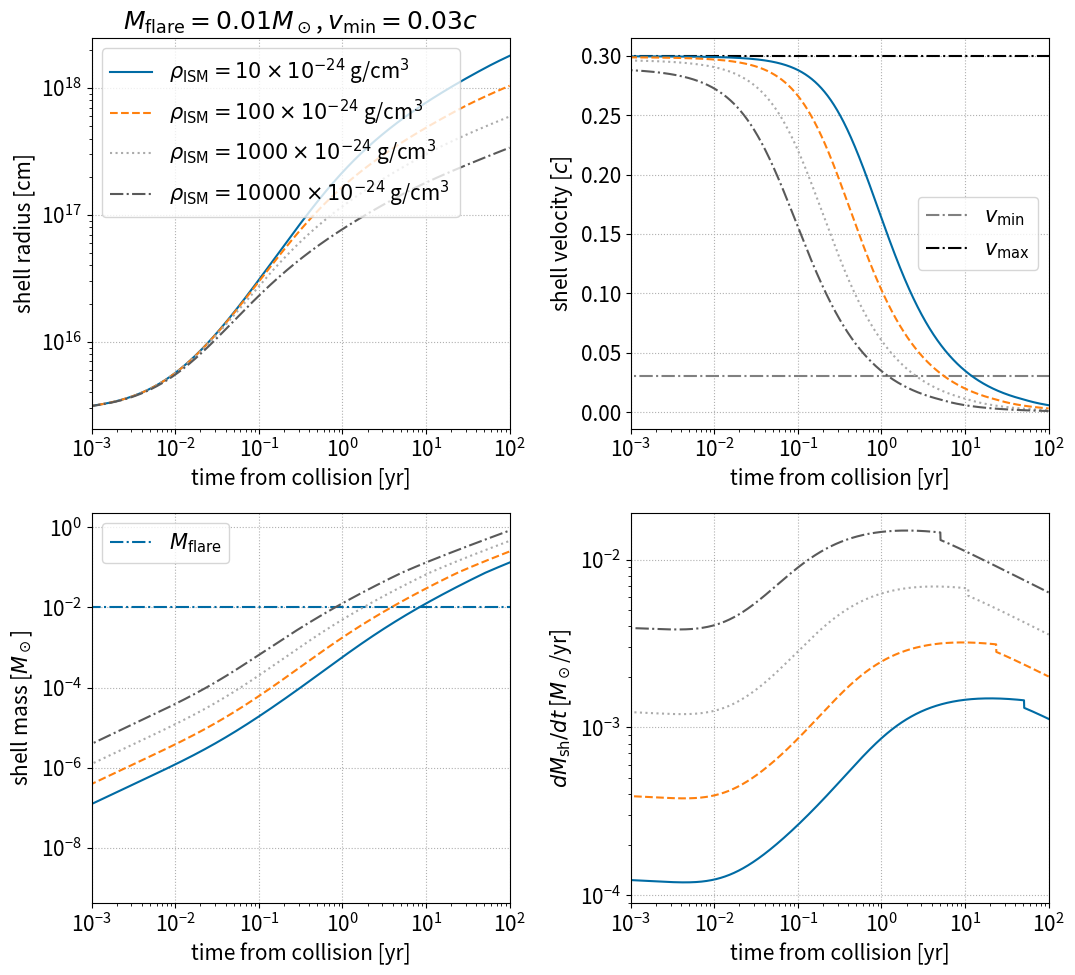
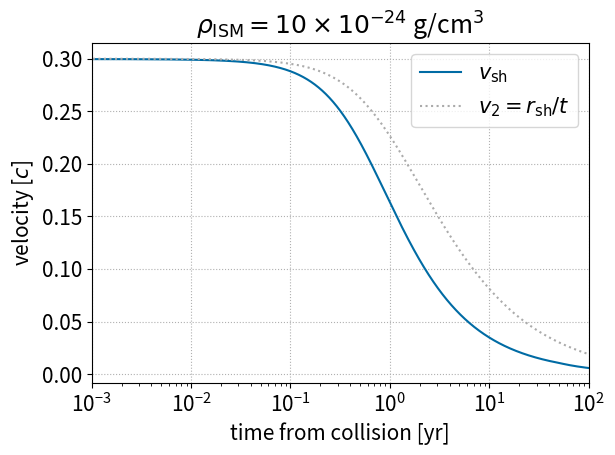
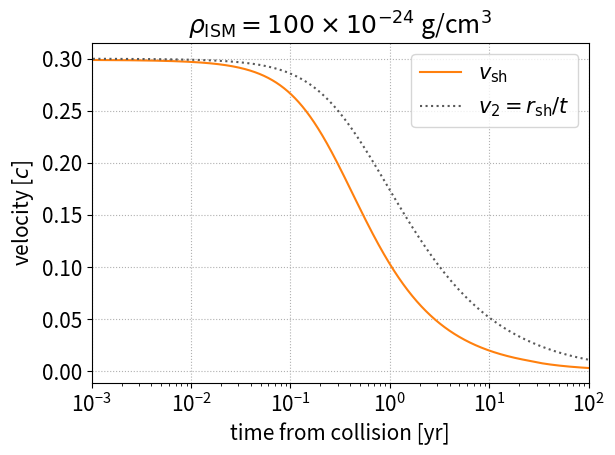
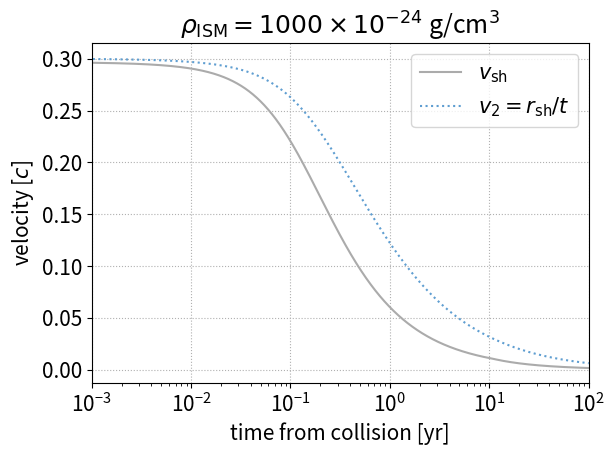
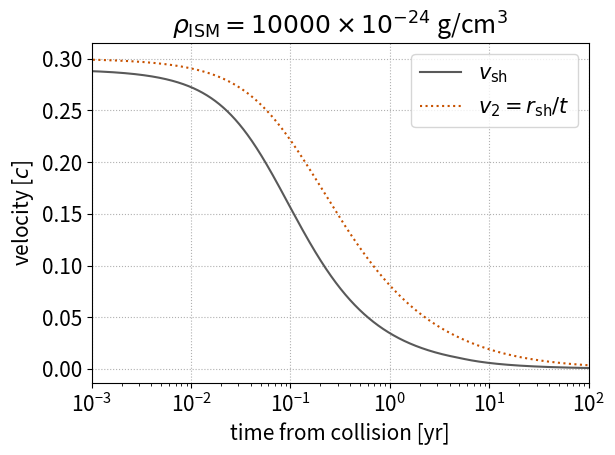

The script that saved these images, in order:
import math
import numpy as np
from matplotlib import pyplot as plt
try:
	from scipy.integrate import simpson
except:
	from scipy.integrate import simps as simpson
plt.style.use('tableau-colorblind10')
# color arrays for plotting
color_array = plt.rcParams['axes.prop_cycle'].by_key()['color']

# constants
c = 2.9989e10
Msun = 1.989e33
yr_to_sec = 3.156e7

# model parameters
# current assumption is that the two flares are identical
p = 0.5
v_max = 0.3 * c
v_min = 0.03 * c
M_flare = 1e-2 * Msun

# deltat_arr = np.array([0.1, 0.3, 1.]) * yr_to_sec # vary delta_t
# deltat_arr = np.array([1.]) * yr_to_sec # vary delta_t
rho_ism_arr = np.array([10,100,1e3,1e4])*1e-24 # g/cm^3
#np.array([1,10,100])* 1e-24 # g/cm^3

# flare density profile
def rho_flare(r, t, A_norm, v_min, v_max): 
	# only exists for v_min < v=r/t < v_max
	if r/t < v_min or r/t > v_max:
		return 0.
	else:
		return A_norm/t**3 * (r/v_max/t)**(-2.*p-3.)


# plot shell radius and mass as function of time
plt.rcParams['font.size'] = 15
fig, axes = plt.subplots(2, 2, figsize=(11, 10))
ax1 = axes[0,0]
ax2 = axes[0,1]
ax3 = axes[1,0]
ax4 = axes[1,1]
ax1.set_title(r'$M_{\rm flare}=%gM_\odot$, $v_{\rm min}=%gc$' % (M_flare/Msun, v_min/c))
ax1.set_ylabel(r'shell radius [cm]')
ax2.set_ylabel(r'shell velocity [$c$]')
ax3.set_ylabel(r'shell mass [$M_\odot$]')
ax4.set_ylabel(r'$dM_{\rm sh}/dt$ [$M_\odot$/yr]')
for ax in [ax1,ax2,ax3,ax4]:
	ax.set_xlabel(r'time from collision [yr]')
	ax.set_xlim(1e-3, 1e2)
	ax.set_xscale('log')
	ax.set_yscale('log')
	ax.grid(linestyle=':')
ax2.set_yscale('linear')

t_arr = np.linspace(0,100000)
ax2.plot(t_arr, np.ones(len(t_arr))*v_min/c, color='gray', linestyle='dashdot', label=r'$v_{\rm min}$')
ax2.plot(t_arr, np.ones(len(t_arr))*v_max/c, color='black', linestyle='dashdot', label=r'$v_{\rm max}$')
ax3.plot(t_arr, np.ones(len(t_arr))*M_flare/Msun, linestyle='dashdot', label=r'$M_{\rm flare}$')
ls_arr = ['solid', 'dashed', 'dotted', '-.']

############# MAIN #################

# sanity checks
assert p>0 # p=0 will lead to no mass ejection. p<0 is unphysical.
assert v_max > v_min

# obtain normalization of flare density profile
A = M_flare*(2.*p)/(4.*math.pi*v_max**3) / ((v_max/v_min)**(2.*p) - 1.)

# output kinetic energy. when p=1 the integration is a bit different
if p == 1:
	print('kinetic energy: %g erg' % (2.*math.pi*A*v_max**5*math.log(v_max/v_min)))
else:
	print('kinetic energy: %g erg' % (2.*math.pi*A*v_max**5/(2.-2.*p) * (1.-(v_max/v_min)**(2.*p-2.))))

for i, rho_ism in enumerate(rho_ism_arr):
	
	# initial conditions at collision
	t0 = 0.01 * yr_to_sec #v_min*delta_t / (v_max - v_min) # t defined as time from launch of later flare 
	Msh_0 = 0.0
	rsh_0 = v_max * t0 
	#v_min*v_max*delta_t / (v_max - v_min) # collision radii
	# initial vsh set by pressure equilibrium
	rho_flare_1_init = rho_ism #rho_flare(rsh_0, t0+delta_t, A, v_min, v_max)
	rho_flare_2_init = rho_flare(rsh_0, t0, A, v_min, v_max)
	rho12_ratio = rho_flare_2_init/rho_ism
	vsh_0 = (v_min + v_max * math.sqrt(rho12_ratio)) / (1. + math.sqrt(rho12_ratio))
	#vsh_0 = v_max 

	# initialize
	t = t0
	Msh = Msh_0
	rsh = rsh_0
	vsh = vsh_0
	# initialize array
	t_arr = np.array([])
	Msh_arr = np.array([]) 
	rsh_arr = np.array([])
	vsh_arr = np.array([])
	# v1_arr = np.array([])
	v2_arr = np.array([])
	rho1_arr = np.array([])
	rho2_arr = np.array([])
	rho1sq_int_arr = np.array([])
	dMdt_arr = np.array([]) 
	print("initial t: %s sec" % t)
	# solve shock propagation
	while t < 10000*t0:
		# make sure shell doesn't expand too much at one timestep
		dt = 1e-3*(rsh/vsh)
		# get current rho_flare
		# rho_fl_1 = rho_flare(rsh, t+delta_t, A, v_min, v_max)
		rho_fl_2 = rho_flare(rsh, t, A, v_min, v_max)
		# v_fl_1 = rsh/(t+delta_t)
		v_fl_2 = rsh/t
		# evolve``
		rsh_old = rsh # backup of rsh
		dMdt_arr = np.append(dMdt_arr, 4.*math.pi*rsh**2*(rho_fl_2*(v_fl_2-vsh) + rho_ism*vsh))
		Msh += 4.*math.pi*rsh**2*(rho_fl_2*(v_fl_2-vsh) + rho_ism*vsh) * dt
		rsh += vsh * dt
		vsh += (4.*math.pi*rsh_old**2/Msh) * (rho_fl_2*(v_fl_2-vsh)**2 - rho_ism*vsh**2) * dt
		t += dt
		# append
		t_arr = np.append(t_arr, t)
		Msh_arr = np.append(Msh_arr, Msh)
		rsh_arr = np.append(rsh_arr, rsh)
		vsh_arr = np.append(vsh_arr, vsh)
		# v1_arr = np.append(v1_arr, v_fl_1)
		v2_arr = np.append(v2_arr, v_fl_2)
		rho1_arr = np.append(rho1_arr, rho_ism)
		rho2_arr = np.append(rho2_arr, rho_fl_2)
		# integrated rho^2 for flare 1 outside rsh (used for free-free absorption)
		r_gtr_rsh = np.logspace(math.log10(rsh), math.log10(v_max*t), 100)
		rho1_gtr_rsh = [rho_ism**2 for r in r_gtr_rsh]
		# rho1_gtr_rsh = [rho_flare(r, t, A, v_min, v_max)**2 for r in r_gtr_rsh]
		rho1sq_int_arr = np.append(rho1sq_int_arr, simpson(rho1_gtr_rsh, r_gtr_rsh))
	# plot evolution of shell parameters
	ax1.plot((t_arr-t0)/yr_to_sec, rsh_arr, ls=ls_arr[i], color=color_array[i], label=r'$\rho_{\rm ISM} =%g \times 10^{-24}$ g/cm$^3$ ' % (rho_ism/1e-24))
	ax2.plot((t_arr-t0)/yr_to_sec, vsh_arr/c, ls=ls_arr[i], color=color_array[i])
	ax3.plot((t_arr-t0)/yr_to_sec, Msh_arr/Msun, ls=ls_arr[i], color=color_array[i])
	ax4.plot((t_arr-t0)/yr_to_sec, dMdt_arr*yr_to_sec/Msun, ls=ls_arr[i], color=color_array[i])
	# save shell parameters
	np.savetxt('shell_evolution_rhoISM_%ge-24_cgs.txt' % (rho_ism/1e-24), np.c_[t_arr, rsh_arr, vsh_arr, v2_arr-vsh_arr, rho1_arr, rho2_arr, rho1sq_int_arr], header='Mfl=%gMsun, vmin=%gc, vmax=%gc, power-law-index=%g\ntime [s], rsh [cm], vsh [cm/s], Deltav_2 [cm/s], rho_ISM [g/cm3], rhofl_2 [g/cm3], int_rhosq_1dr [g^2/cm^5]' % (M_flare/Msun, v_min/c, v_max/c, p), fmt='%.8g')
	# plot v1, v2, vshell

	fig0,ax0 = plt.subplots()
	ax0.set_xlabel(r'time from collision [yr]')
	ax0.set_ylabel(r'velocity [$c$]')
	ax0.set_xlim(1e-3, 1e2)
	ax0.set_xscale('log')
	ax0.set_title(r'$\rho_{\rm ISM} =%g \times 10^{-24}$ g/cm$^3$' % (rho_ism/1e-24))
	ax0.grid(linestyle=':')
	ax0.plot((t_arr-t0)/yr_to_sec, vsh_arr/c, color=color_array[i], label=r'$v_{\rm sh}$')
	# ax0.plot((t_arr-t0)/yr_to_sec, v1_arr/c, linestyle='dashed', color=color_array[i+1], label=r'$v_1=r_{\rm sh}/(t+\Delta t)$')
	ax0.plot((t_arr-t0)/yr_to_sec, v2_arr/c, linestyle='dotted', color=color_array[i+2], label=r'$v_2=r_{\rm sh}/t$')
	ax0.legend()
	fig0.tight_layout()
	fig0.savefig('velocity_evolution_rhoISM_%ge-24_cgs.pdf' % (rho_ism/1e-24))
# finish
ax1.legend()
ax2.legend()
ax3.legend()
fig.tight_layout()
fig.savefig('shell_evolution.pdf')
